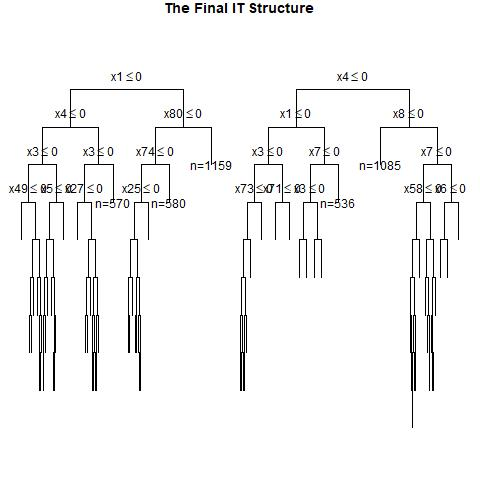

Source data for this figure (header and first rows):
, x1, x2, x3, x4, x5, x6, x7, x8, x9, x10, x11, x12, x13, x14, x15, x16, x17, x18, x19, x20, x21, x22, x23
1, 1, 1, 0, 0, 0, 0, 1, 0, 1, 1, 1, 1, 1, 0, 0, 0, 1, 0, 1, 1, 1, 1, 0
2, 1, 1, 1, 0, 0, 0, 1, 1, 1, 0, 1, 0, 0, 0, 0, 0, 1, 0, 1, 1, 1, 1, 0
3, 0, 0, 0, 1, 1, 1, 0, 0, 1, 0, 0, 1, 1, 1, 0, 1, 1, 0, 1, 1, 1, 0, 0
4, 1, 1, 1, 0, 1, 0, 0, 1, 1, 0, 0, 1, 1, 0, 1, 1, 1, 0, 1, 0, 0, 0, 1
5, 0, 0, 0, 0, 0, 0, 0, 1, 0, 1, 0, 0, 0, 1, 1, 1, 0, 0, 1, 0, 1, 1, 0
6, 0, 0, 1, 0, 0, 1, 0, 0, 1, 1, 0, 1, 1, 1, 1, 0, 1, 0, 1, 0, 1, 1, 0
7, 1, 1, 1, 0, 0, 0, 1, 0, 0, 0, 1, 0, 1, 0, 0, 0, 0, 1, 0, 1, 1, 0, 0
8, 0, 1, 0, 0, 0, 1, 0, 0, 1, 0, 0, 1, 1, 1, 0, 1, 0, 1, 0, 0, 1, 1, 1
9, 0, 1, 1, 0, 1, 1, 1, 0, 0, 0, 0, 1, 0, 0, 1, 0, 0, 1, 0, 0, 0, 1, 1
10, 1, 0, 1, 0, 0, 0, 1, 1, 1, 1, 0, 0, 1, 0, 0, 1, 1, 1, 0, 1, 0, 1, 0
11, 1, 0, 0, 1, 1, 1, 0, 0, 0, 0, 0, 1, 1, 1, 0, 0, 0, 1, 1, 1, 1, 0, 0
12, 0, 0, 0, 0, 1, 1, 1, 1, 1, 1, 0, 1, 1, 1, 1, 0, 0, 1, 1, 1, 1, 0, 0
13, 1, 1, 1, 0, 0, 0, 1, 1, 0, 0, 0, 1, 0, 0, 1, 1, 0, 1, 1, 1, 1, 1, 0
14, 1, 0, 0, 1, 0, 0, 0, 1, 1, 0, 1, 1, 0, 1, 1, 0, 0, 1, 0, 1, 0, 0, 1
15, 1, 1, 1, 1, 1, 1, 0, 1, 1, 0, 1, 0, 0, 0, 1, 1, 0, 1, 0, 1, 0, 0, 1
16, 0, 1, 0, 1, 0, 0, 0, 1, 0, 1, 1, 1, 1, 0, 0, 0, 1, 0, 0, 1, 0, 0, 1
17, 1, 0, 1, 1, 0, 1, 0, 1, 0, 1, 0, 1, 1, 1, 0, 1, 0, 0, 1, 1, 0, 0, 1
18, 1, 0, 0, 0, 0, 1, 0, 1, 1, 0, 1, 1, 0, 0, 0, 0, 1, 1, 1, 0, 1, 0, 1
19, 0, 1, 1, 1, 1, 1, 0, 0, 1, 1, 1, 1, 0, 0, 1, 1, 0, 1, 1, 0, 0, 0, 0
20, 1, 1, 1, 1, 1, 0, 0, 0, 0, 1, 0, 0, 1, 0, 0, 0, 0, 0, 0, 0, 0, 1, 0
21, 1, 1, 1, 1, 0, 1, 1, 1, 1, 0, 1, 1, 0, 0, 1, 0, 1, 1, 1, 1, 0, 0, 1
22, 0, 1, 0, 0, 0, 0, 0, 0, 0, 1, 0, 1, 1, 1, 0, 0, 0, 1, 0, 0, 1, 0, 1
23, 1, 1, 1, 0, 0, 1, 1, 0, 1, 1, 0, 0, 1, 0, 1, 0, 0, 1, 1, 0, 0, 0, 0
24, 1, 1, 0, 1, 1, 1, 0, 0, 0, 1, 1, 1, 1, 0, 0, 1, 1, 0, 1, 1, 1, 1, 1
25, 1, 0, 0, 1, 0, 1, 1, 1, 0, 1, 1, 1, 1, 1, 0, 0, 0, 0, 0, 1, 1, 0, 1
26, 1, 0, 1, 0, 0, 1, 0, 0, 1, 0, 1, 0, 1, 0, 1, 1, 0, 1, 1, 1, 1, 0, 0
27, 1, 0, 0, 0, 0, 0, 0, 1, 0, 1, 1, 1, 1, 0, 0, 1, 1, 1, 1, 0, 0, 1, 0
28, 1, 1, 0, 0, 1, 0, 0, 0, 1, 0, 0, 0, 1, 0, 1, 0, 1, 0, 1, 0, 1, 0, 0
29, 1, 0, 1, 0, 0, 0, 0, 1, 0, 1, 1, 1, 0, 1, 0, 0, 0, 1, 1, 1, 0, 0, 1
30, 0, 0, 1, 0, 1, 0, 1, 0, 0, 1, 1, 1, 0, 1, 1, 0, 1, 0, 1, 0, 0, 1, 0
31, 1, 0, 0, 0, 0, 0, 0, 1, 1, 0, 0, 1, 0, 1, 1, 0, 0, 1, 0, 1, 0, 0, 1
32, 1, 0, 0, 0, 1, 1, 1, 0, 0, 1, 0, 1, 0, 1, 1, 0, 0, 0, 0, 0, 1, 1, 1
33, 1, 1, 1, 1, 1, 1, 1, 1, 1, 1, 1, 1, 1, 0, 0, 0, 0, 0, 0, 1, 1, 0, 0
34, 0, 0, 1, 1, 1, 1, 0, 0, 1, 0, 0, 1, 0, 1, 1, 0, 1, 1, 1, 0, 1, 0, 0
35, 0, 1, 1, 1, 0, 1, 0, 0, 1, 0, 0, 0, 1, 0, 0, 0, 0, 0, 1, 0, 0, 1, 0
36, 1, 1, 1, 1, 0, 1, 0, 1, 1, 0, 1, 1, 1, 1, 0, 1, 0, 0, 0, 0, 0, 0, 0
37, 1, 1, 1, 0, 1, 0, 0, 1, 1, 1, 1, 1, 0, 1, 0, 1, 0, 0, 0, 1, 0, 0, 0
38, 0, 0, 1, 1, 1, 0, 1, 1, 1, 0, 0, 1, 0, 0, 0, 0, 0, 1, 0, 0, 1, 1, 1
39, 0, 1, 0, 0, 1, 1, 1, 0, 0, 0, 1, 0, 0, 1, 0, 1, 0, 1, 0, 1, 0, 1, 0
40, 0, 0, 0, 0, 0, 1, 0, 0, 0, 0, 1, 0, 1, 0, 0, 0, 1, 1, 0, 0, 1, 1, 1
41, 1, 0, 1, 1, 0, 0, 0, 0, 1, 0, 0, 0, 1, 0, 1, 0, 1, 0, 1, 0, 1, 0, 0
42, 0, 0, 1, 1, 1, 0, 0, 0, 1, 1, 1, 0, 0, 0, 1, 0, 1, 1, 1, 1, 1, 1, 0
43, 1, 1, 1, 0, 0, 0, 0, 0, 1, 0, 1, 0, 0, 0, 1, 0, 1, 0, 0, 0, 0, 1, 0
44, 1, 0, 0, 0, 0, 1, 1, 0, 1, 1, 1, 0, 0, 1, 0, 0, 0, 1, 0, 1, 1, 0, 0
45, 0, 0, 1, 0, 1, 0, 0, 0, 1, 1, 1, 1, 0, 0, 0, 0, 1, 0, 0, 0, 1, 0, 0
46, 1, 1, 0, 1, 0, 1, 1, 1, 1, 0, 0, 0, 0, 0, 0, 1, 1, 0, 1, 1, 1, 0, 0
47, 0, 0, 1, 0, 0, 1, 1, 1, 0, 0, 1, 0, 1, 0, 0, 1, 1, 0, 0, 1, 1, 0, 1
48, 1, 0, 0, 0, 1, 1, 0, 0, 1, 1, 1, 0, 1, 0, 0, 1, 1, 1, 0, 0, 1, 1, 1
49, 1, 0, 0, 1, 1, 1, 0, 1, 1, 0, 1, 1, 0, 0, 0, 1, 1, 1, 0, 0, 1, 0, 1
50, 1, 1, 0, 0, 1, 1, 0, 1, 0, 0, 0, 0, 1, 1, 0, 0, 1, 0, 1, 0, 0, 1, 0
51, 1, 0, 0, 1, 1, 0, 1, 1, 0, 0, 1, 1, 1, 1, 1, 1, 1, 0, 0, 1, 0, 0, 1
52, 1, 0, 0, 0, 0, 0, 0, 1, 1, 0, 1, 1, 1, 0, 1, 0, 0, 0, 0, 0, 0, 0, 0
53, 0, 1, 0, 0, 0, 0, 0, 1, 1, 0, 1, 1, 1, 1, 0, 1, 1, 0, 1, 1, 1, 0, 1
54, 0, 0, 1, 0, 0, 0, 1, 0, 0, 1, 1, 0, 1, 1, 1, 0, 1, 0, 0, 1, 0, 0, 1
55, 0, 1, 0, 0, 0, 0, 1, 0, 1, 1, 1, 0, 0, 1, 1, 1, 1, 0, 0, 1, 0, 0, 0
56, 1, 1, 0, 1, 1, 1, 1, 0, 0, 0, 1, 1, 1, 0, 0, 1, 1, 0, 1, 1, 1, 0, 1
57, 1, 0, 0, 1, 0, 0, 1, 1, 0, 1, 0, 0, 1, 1, 0, 1, 1, 0, 0, 1, 0, 1, 1
58, 1, 1, 1, 0, 0, 1, 1, 1, 0, 1, 0, 0, 0, 0, 0, 0, 1, 1, 0, 1, 0, 1, 1
59, 0, 1, 0, 0, 1, 1, 1, 0, 0, 0, 1, 0, 0, 1, 1, 0, 1, 0, 0, 0, 0, 1, 0
60, 1, 1, 0, 0, 1, 0, 1, 0, 0, 0, 1, 0, 1, 0, 0, 1, 1, 1, 1, 0, 0, 1, 1
... 940 more rows
